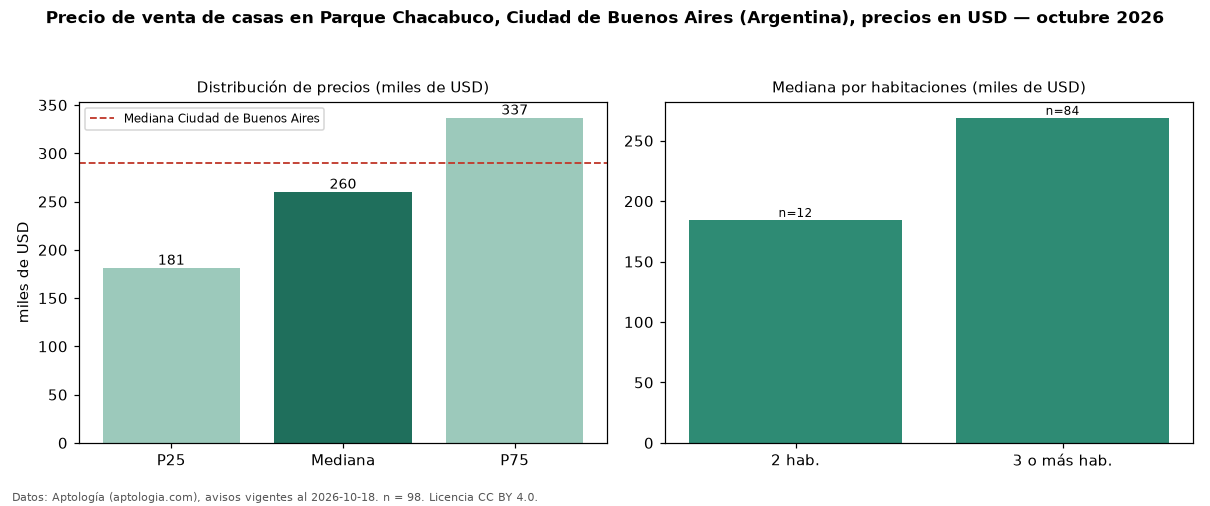

The table this chart was drawn from, first rows:
seccion, metrica, valor, moneda, n
precio, p25, 181250, USD, 98
precio, mediana, 260000, USD, 98
precio, p75, 336750, USD, 98
precio, minimo, 90000, USD, 98
precio, maximo, 1200000, USD, 98
m2, mediana_precio_m2, 1341, USD, 97
m2, area_mediana_m2, 192.0, m2, 97
banos, mediana_banos, 2.0, , 
habitaciones, 2, 184500, USD, 12
habitaciones, 3+, 268950, USD, 84
ciudad, mediana_ciudad_referencia, 290000, USD, 
ciudad, mediana_m2_ciudad, 1568, USD, 
fuente, fecha_datos, 2026-10-18, , 
fuente, atribucion, https://www.aptologia.com/ar, , 
fuente, licencia, CC BY 4.0, , 
